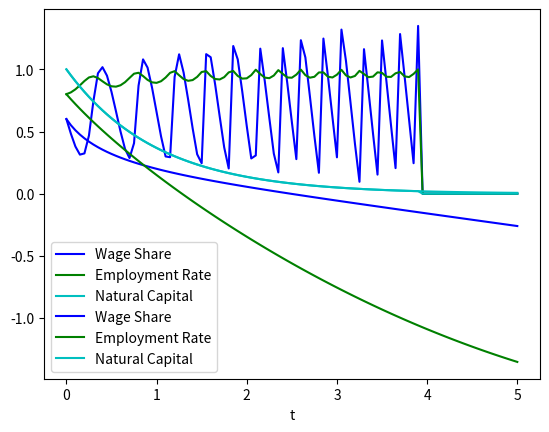

The matplotlib source for this figure:
import numpy as np
def goodwin(y, t, g, theta, a, s, lam, G, p, damp, b, d, n):
    w, e, x = y
    dydt = [(theta*(x/G)/(1-e)-g-a), s*(1-w)*p-(n+d+a), lam*(1-x/G)-damp*b]
    return dydt


theta = 1
g = 7
a=0.4
s=0.7
lam = 1
p=2.5
G=1
damp=0.5
b=2
d=0.1
n=0.01

y0 = [0.6,0.8, 1]

t = np.linspace(0, 5, 101)

from scipy.integrate import odeint
sol = odeint(goodwin, y0, t, args=(g, theta, a, s, lam, G, p, damp, b, d, n))

import matplotlib.pyplot as plt
plt.plot(t, sol[:, 0], 'b', label='Wage Share')
plt.plot(t, sol[:, 1], 'g', label='Employment Rate')
plt.plot(t, sol[:, 2], 'c', label='Natural Capital')
plt.legend(loc='best')
plt.xlabel('t')
plt.grid()
plt.savefig('goodwin_model_plot.png')  # Save the plot as an image
plt.show()



#####################

import numpy as np
def goodwin(y, t, g, theta, a, s, lam, G, p, damp, b, d, n):
    w, e, x = y
    dydt = [(theta*(x/G)/(e-1)-a)/10, s*(1-w)*p-(n+d+a), lam*(1-x/G)-damp*b]
    return dydt


theta = 2
g = 1
a=1
s=0.7
lam = 1
p=1
G=1
damp=0.5
b=2
d=0.1
n=0.01

y0 = [0.6,0.8, 1]

t = np.linspace(0, 5, 101)

from scipy.integrate import odeint
sol = odeint(goodwin, y0, t, args=(g, theta, a, s, lam, G, p, damp, b, d, n))

import matplotlib.pyplot as plt
plt.plot(t, sol[:, 0], 'b', label='Wage Share')
plt.plot(t, sol[:, 1], 'g', label='Employment Rate')
plt.plot(t, sol[:, 2], 'c', label='Natural Capital')
plt.legend(loc='best')
plt.xlabel('t')
plt.grid()
plt.savefig('goodwin_model_plot.png')  # Save the plot as an image
plt.show()